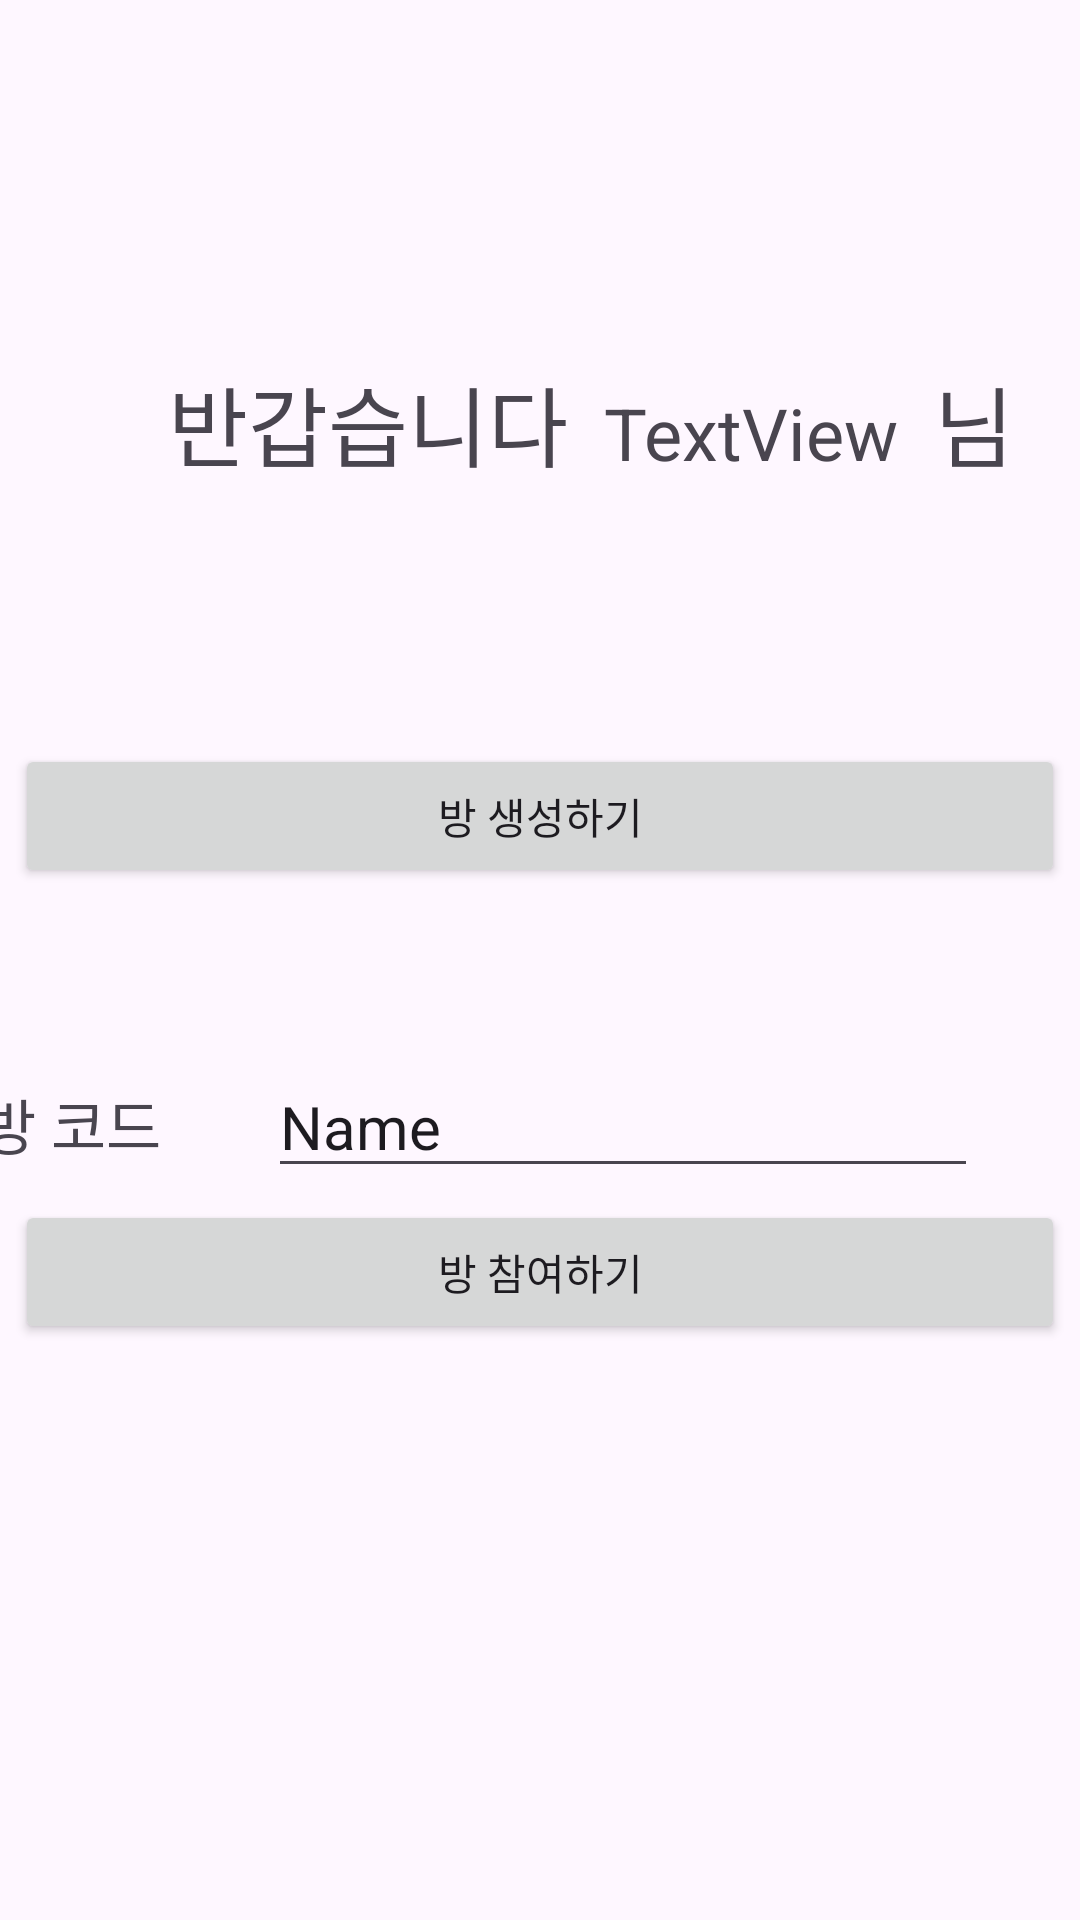

Write the Android layout XML for this screen, with the resource values it uses.
<!-- AndroidManifest.xml: application theme Theme.GameBet -->
<!-- res/layout/activity_lobby.xml -->
<?xml version="1.0" encoding="utf-8"?>
<androidx.constraintlayout.widget.ConstraintLayout xmlns:android="http://schemas.android.com/apk/res/android"
    xmlns:app="http://schemas.android.com/apk/res-auto"
    xmlns:tools="http://schemas.android.com/tools"
    android:id="@+id/main"
    android:layout_width="match_parent"
    android:layout_height="match_parent"
    tools:context=".Activity.LobbyActivity">

    <Button
        android:id="@+id/button2"
        android:layout_width="350sp"
        android:layout_height="wrap_content"
        android:layout_marginTop="4dp"
        android:text="방 참여하기"
        app:layout_constraintEnd_toEndOf="parent"
        app:layout_constraintHorizontal_bias="0.491"
        app:layout_constraintStart_toStartOf="parent"
        app:layout_constraintTop_toBottomOf="@+id/editTextText" />

    <Button
        android:id="@+id/button"
        android:layout_width="350sp"
        android:layout_height="wrap_content"
        android:layout_marginTop="248dp"
        android:text="방 생성하기"
        app:layout_constraintEnd_toEndOf="parent"
        app:layout_constraintHorizontal_bias="0.491"
        app:layout_constraintStart_toStartOf="parent"
        app:layout_constraintTop_toTopOf="parent" />

    <TextView
        android:id="@+id/textView4"
        android:layout_width="wrap_content"
        android:layout_height="wrap_content"
        android:layout_marginTop="64dp"
        android:layout_marginEnd="36dp"
        android:text="방 코드"
        android:textSize="20sp"
        app:layout_constraintEnd_toStartOf="@+id/editTextText"
        app:layout_constraintTop_toBottomOf="@+id/button" />

    <EditText
        android:id="@+id/editTextText"
        android:layout_width="wrap_content"
        android:layout_height="wrap_content"
        android:layout_marginTop="56dp"
        android:ems="10"
        android:inputType="text"
        android:text="Name"
        android:textSize="20sp"
        app:layout_constraintEnd_toEndOf="parent"
        app:layout_constraintHorizontal_bias="0.725"
        app:layout_constraintStart_toStartOf="parent"
        app:layout_constraintTop_toBottomOf="@+id/button" />

    <TextView
        android:id="@+id/textView5"
        android:layout_width="wrap_content"
        android:layout_height="wrap_content"
        android:layout_marginStart="56dp"
        android:layout_marginTop="120dp"
        android:text="반갑습니다"
        android:textSize="29sp"
        app:layout_constraintStart_toStartOf="parent"
        app:layout_constraintTop_toTopOf="parent" />

    <TextView
        android:id="@+id/tv_nickname"
        android:layout_width="wrap_content"
        android:layout_height="wrap_content"
        android:layout_marginStart="12dp"
        android:layout_marginTop="128dp"
        android:text="TextView"
        android:textSize="24sp"
        app:layout_constraintStart_toEndOf="@+id/textView5"
        app:layout_constraintTop_toTopOf="parent" />

    <TextView
        android:id="@+id/textView6"
        android:layout_width="wrap_content"
        android:layout_height="wrap_content"
        android:layout_marginStart="12dp"
        android:layout_marginTop="120dp"
        android:text="님"
        android:textSize="29sp"
        app:layout_constraintStart_toEndOf="@+id/tv_nickname"
        app:layout_constraintTop_toTopOf="parent" />

</androidx.constraintlayout.widget.ConstraintLayout>
<!-- resources referenced by this layout -->
<resources>
  <style name="Theme.GameBet" parent="Base.Theme.GameBet" />
  <style name="Base.Theme.GameBet" parent="Theme.Material3.DayNight.NoActionBar">
          
          
      </style>
</resources>
